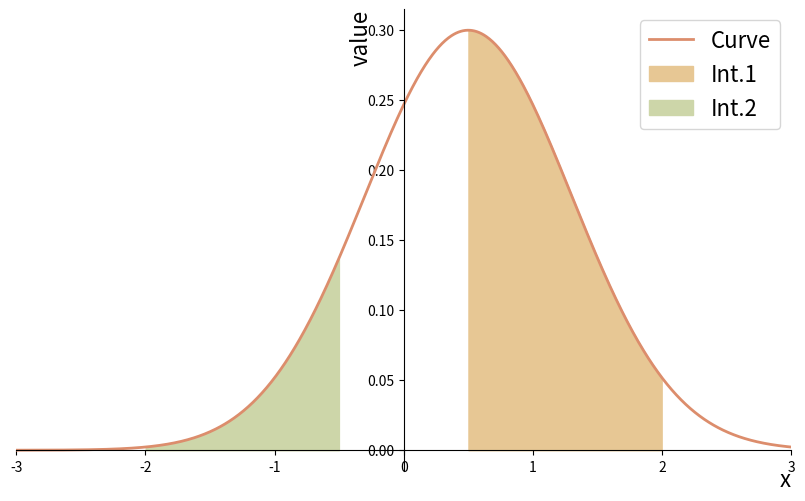

Recreate this plot in Python.
#!/usr/bin/python3

import numpy as np
import matplotlib.pyplot as plt
from matplotlib.patches import Rectangle


# Definindo a curva (função exemplo - pode ser ajustada)
def ex_function(z):
    return 0.3 * np.exp(-0.5*(z-0.5)**2/0.8**2)  # Curva gaussiana

def shaded_areas2(  function_f = ex_function,
                    function_limit = (-3,3),
                    function_legend = "Curve",
                    function_color = "#dc8d6c",
                    intervals = [(0.5, 2), (-2, -0.5)],
                    intervals_color = ["#e7c794","#cdd6a9"],
                    intervals_legend = ["Int.1", "Int.2"],
                    legend_fontsize = 16,
                    xlabel="x",
                    xlabel_fontsize = 16,
                    ylabel="value",
                    ylabel_fontsize = 16,
                    axes_fontsize = 14,
                    output_filepath = "shaded_areas1.png"
                    ):

    # Configuração do gráfico
    fig, ax = plt.subplots(figsize=(10, 6))

    # 
    z_values = np.linspace(function_limit[0],function_limit[1], 1000)
    y_zeros = np.zeros_like(z_values)
    y_curve = function_f(z_values)

    #
    ax.plot(z_values, y_curve, color=function_color, linewidth=2, label=function_legend)


    # 
    for i, interval in enumerate(intervals):
        mask_int1 = (z_values >= interval[0]) & (z_values <= interval[1])
        ax.fill_between(z_values[mask_int1], y_zeros[mask_int1], y_curve[mask_int1], 
                        color=intervals_color[i], 
                        label=intervals_legend[i])

    # Configurações dos eixos
    plt.xticks(fontsize=axes_fontsize)#  rotation=90
    plt.yticks(fontsize=axes_fontsize)#  rotation=90

    ax.set_xlim(function_limit[0],function_limit[1])
    ax.set_ylim(-np.abs(np.max(y_curve))*0.05, np.abs(np.max(y_curve))*1.05)
    
    ax.set_xlabel(xlabel, fontsize=xlabel_fontsize,position=(1, 0), ha='right', va='center')
    ax.set_ylabel(ylabel, fontsize=ylabel_fontsize,position=(0, 1), ha='right', va='center')
    
    ax.spines['left'].set_position('zero')
    ax.spines['right'].set_visible(False)
    ax.spines['top'].set_visible(False)
    ax.spines['bottom'].set_position('zero')

    # Adiciona marcadores no eixo z
    #for z in [-4, -2, 0, 1, 2, 4]:
    #    ax.plot([z, z], [-0.02, 0.02], color='black')
    #    ax.text(z, -0.05, str(z), ha='center', va='top')

    # Legenda
    ax.legend(fontsize=legend_fontsize, loc='upper right')


    plt.savefig(output_filepath, 
                bbox_inches='tight', 
                pad_inches=0.1, 
                dpi=600, 
                transparent=True)

if __name__ == '__main__':
    shaded_areas2(output_filepath = "shaded_areas2.png")
